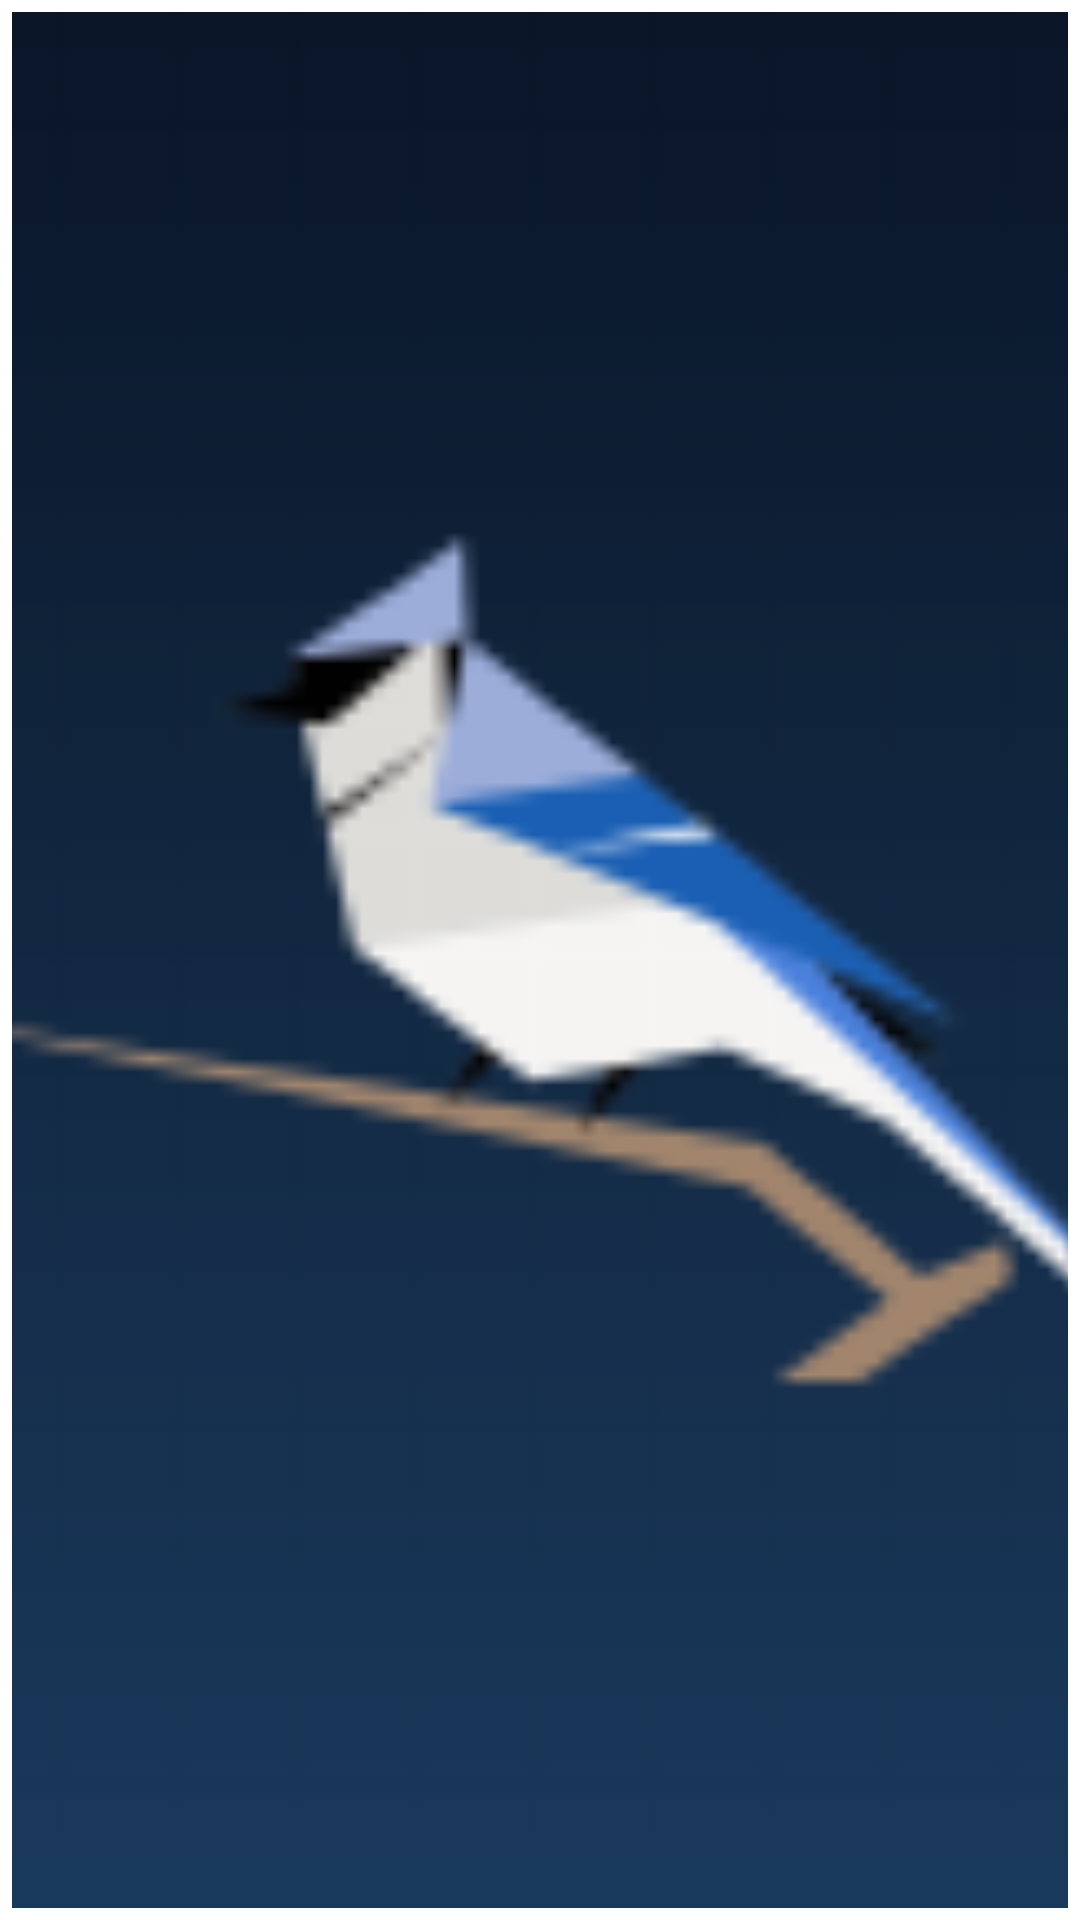

Produce the Android XML layout that renders to this screen, including the resource entries it uses.
<!-- AndroidManifest.xml: fallback theme Theme.MaterialComponents.DayNight.NoActionBar -->
<!-- res/layout/detection_stats_widget_small.xml -->
<?xml version="1.0" encoding="utf-8"?>
<FrameLayout xmlns:android="http://schemas.android.com/apk/res/android"
    android:id="@+id/stats_widget_root_small"
    android:layout_width="match_parent"
    android:layout_height="match_parent"
    android:padding="4dp">

    <ImageView
        android:id="@+id/stats_small_image"
        android:layout_width="match_parent"
        android:layout_height="match_parent"
        android:contentDescription="@string/stats_widget_name"
        android:scaleType="centerCrop"
        android:src="@mipmap/ic_launcher" />

</FrameLayout>
<!-- resources referenced by this layout -->
<resources>
  <!-- mipmap ic_launcher: png bitmap (mipmap-hdpi, 2420 bytes) -->
</resources>
